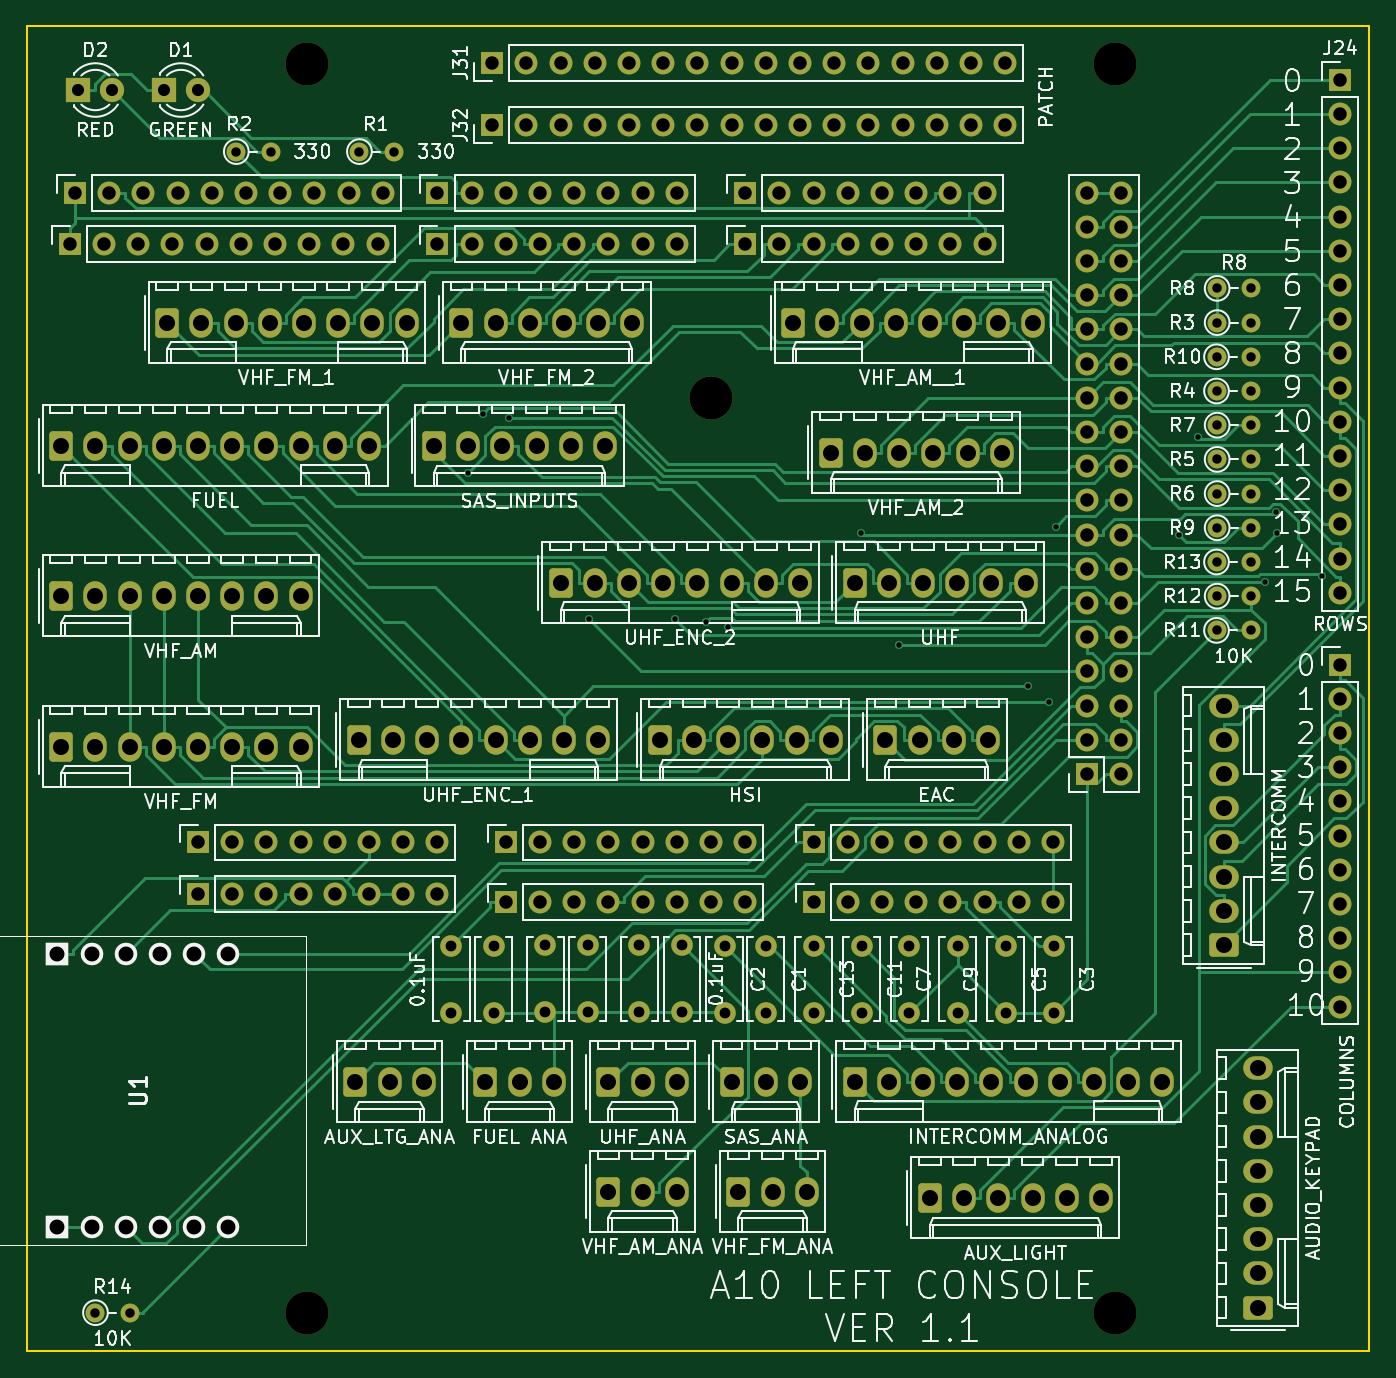
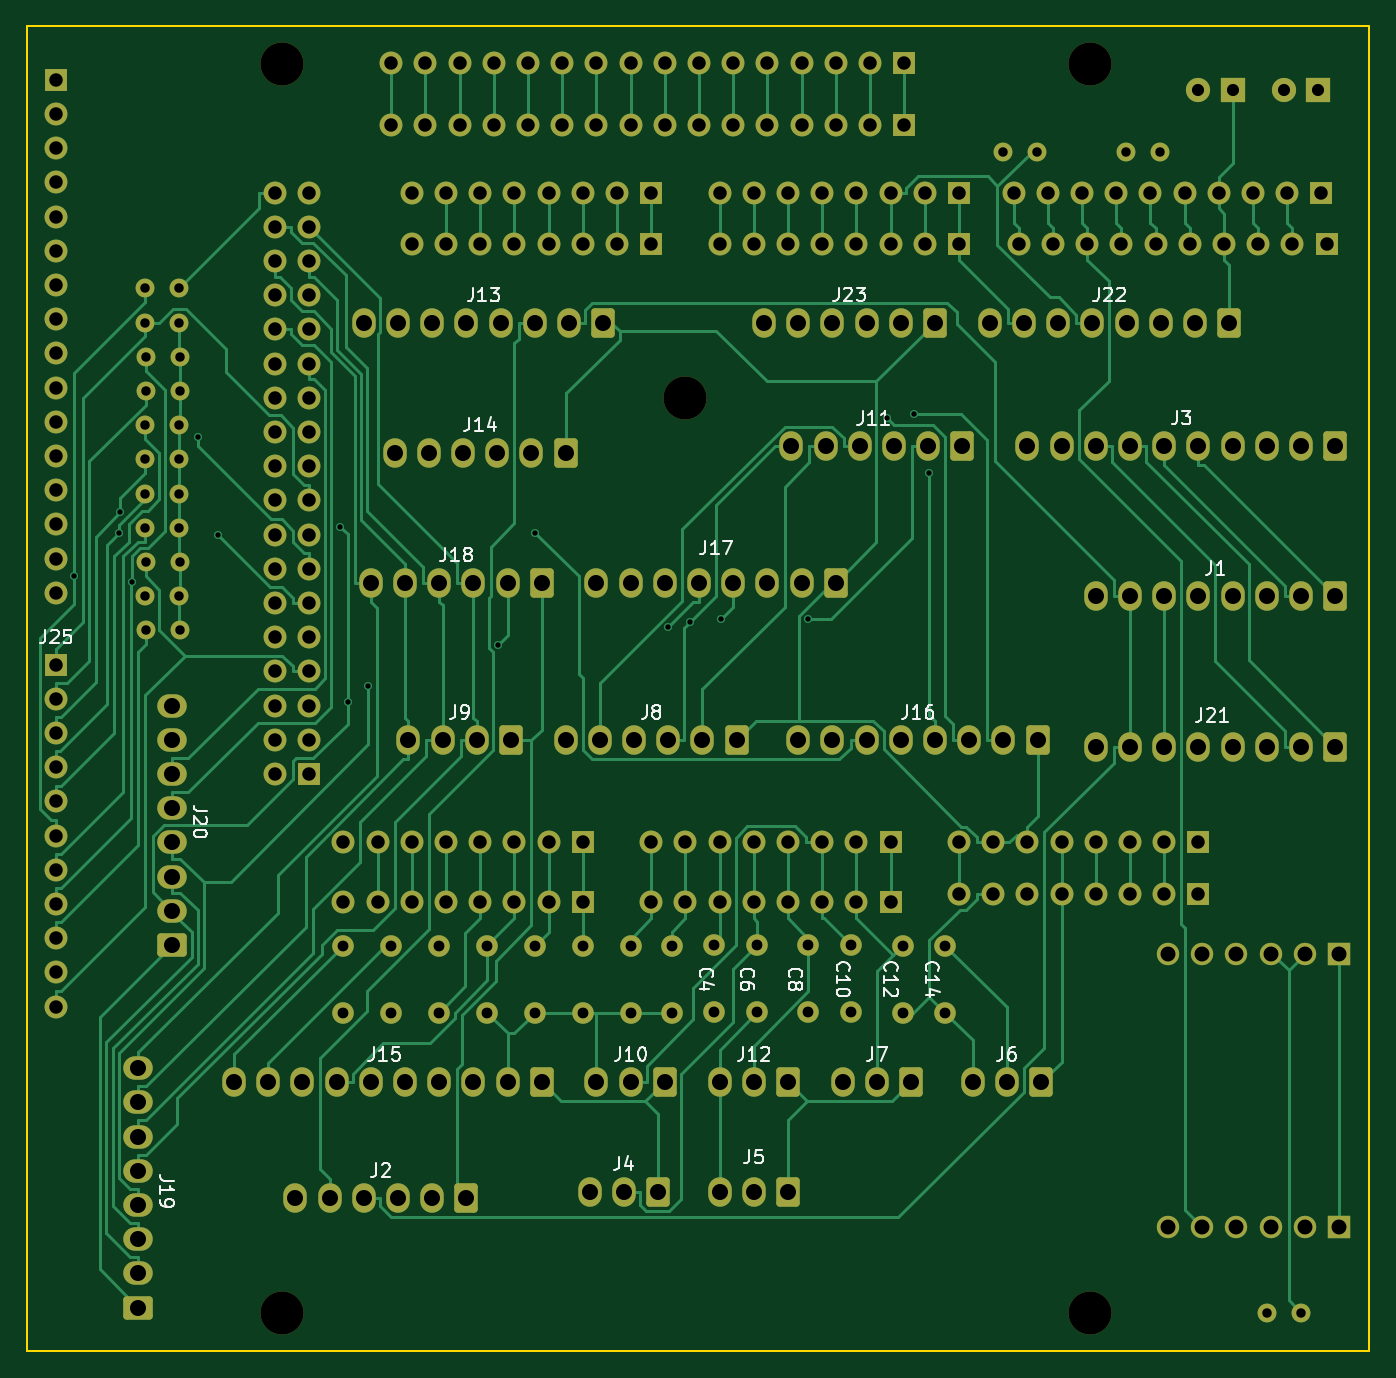
Circuit board: 11 layer files. Board 99.7 x 98.4 mm.
- bottom_copper: Left Console Input-B_Cu.gbr (62814 bytes)
- bottom_mask: Left Console Input-B_Mask.gbr (13995 bytes)
- paste: Left Console Input-B_Paste.gbr (473 bytes)
- bottom_silk: Left Console Input-B_Silkscreen.gbr (22174 bytes)
- outline: Left Console Input-Edge_Cuts.gbr (707 bytes)
- top_copper: Left Console Input-F_Cu.gbr (69306 bytes)
- top_mask: Left Console Input-F_Mask.gbr (13995 bytes)
- paste: Left Console Input-F_Paste.gbr (473 bytes)
- top_silk: Left Console Input-F_Silkscreen.gbr (133769 bytes)
- drill: Left Console Input-NPTH.drl (444 bytes)
- drill: Left Console Input-PTH.drl (7639 bytes)

=== bottom_copper: Left Console Input-B_Cu.gbr (62814 bytes, source omitted) ===
=== bottom_mask: Left Console Input-B_Mask.gbr (13995 bytes, source omitted) ===
=== paste: Left Console Input-B_Paste.gbr ===
%TF.GenerationSoftware,KiCad,Pcbnew,(6.0.7-1)-1*%
%TF.CreationDate,2023-11-05T09:43:18+10:00*%
%TF.ProjectId,Left Console Input,4c656674-2043-46f6-9e73-6f6c6520496e,rev?*%
%TF.SameCoordinates,Original*%
%TF.FileFunction,Paste,Bot*%
%TF.FilePolarity,Positive*%
%FSLAX46Y46*%
G04 Gerber Fmt 4.6, Leading zero omitted, Abs format (unit mm)*
G04 Created by KiCad (PCBNEW (6.0.7-1)-1) date 2023-11-05 09:43:18*
%MOMM*%
%LPD*%
G01*
G04 APERTURE LIST*
G04 APERTURE END LIST*
M02*

=== bottom_silk: Left Console Input-B_Silkscreen.gbr (22174 bytes, source omitted) ===
=== outline: Left Console Input-Edge_Cuts.gbr ===
%TF.GenerationSoftware,KiCad,Pcbnew,(6.0.7-1)-1*%
%TF.CreationDate,2023-11-05T09:43:18+10:00*%
%TF.ProjectId,Left Console Input,4c656674-2043-46f6-9e73-6f6c6520496e,rev?*%
%TF.SameCoordinates,Original*%
%TF.FileFunction,Profile,NP*%
%FSLAX46Y46*%
G04 Gerber Fmt 4.6, Leading zero omitted, Abs format (unit mm)*
G04 Created by KiCad (PCBNEW (6.0.7-1)-1) date 2023-11-05 09:43:18*
%MOMM*%
%LPD*%
G01*
G04 APERTURE LIST*
%TA.AperFunction,Profile*%
%ADD10C,0.150000*%
%TD*%
G04 APERTURE END LIST*
D10*
X115240000Y-36817500D02*
X214935000Y-36817500D01*
X214935000Y-36817500D02*
X214935000Y-135242500D01*
X214935000Y-135242500D02*
X115240000Y-135242500D01*
X115240000Y-135242500D02*
X115240000Y-36817500D01*
M02*

=== top_copper: Left Console Input-F_Cu.gbr (69306 bytes, source omitted) ===
=== top_mask: Left Console Input-F_Mask.gbr (13995 bytes, source omitted) ===
=== paste: Left Console Input-F_Paste.gbr ===
%TF.GenerationSoftware,KiCad,Pcbnew,(6.0.7-1)-1*%
%TF.CreationDate,2023-11-05T09:43:18+10:00*%
%TF.ProjectId,Left Console Input,4c656674-2043-46f6-9e73-6f6c6520496e,rev?*%
%TF.SameCoordinates,Original*%
%TF.FileFunction,Paste,Top*%
%TF.FilePolarity,Positive*%
%FSLAX46Y46*%
G04 Gerber Fmt 4.6, Leading zero omitted, Abs format (unit mm)*
G04 Created by KiCad (PCBNEW (6.0.7-1)-1) date 2023-11-05 09:43:18*
%MOMM*%
%LPD*%
G01*
G04 APERTURE LIST*
G04 APERTURE END LIST*
M02*

=== top_silk: Left Console Input-F_Silkscreen.gbr (133769 bytes, source omitted) ===
=== drill: Left Console Input-NPTH.drl ===
M48
; DRILL file {KiCad (6.0.7-1)-1} date Sunday, 05 November 2023 at 09:43:21 am
; FORMAT={-:-/ absolute / metric / decimal}
; #@! TF.CreationDate,2023-11-05T09:43:21+10:00
; #@! TF.GenerationSoftware,Kicad,Pcbnew,(6.0.7-1)-1
; #@! TF.FileFunction,NonPlated,1,2,NPTH
FMAT,2
METRIC
; #@! TA.AperFunction,NonPlated,NPTH,ComponentDrill
T1C3.200
%
G90
G05
T1
X136.02Y-39.675
X136.02Y-132.385
X166.04Y-64.44
X196.02Y-39.675
X196.02Y-132.385
T0
M30

=== drill: Left Console Input-PTH.drl (7639 bytes, source omitted) ===
